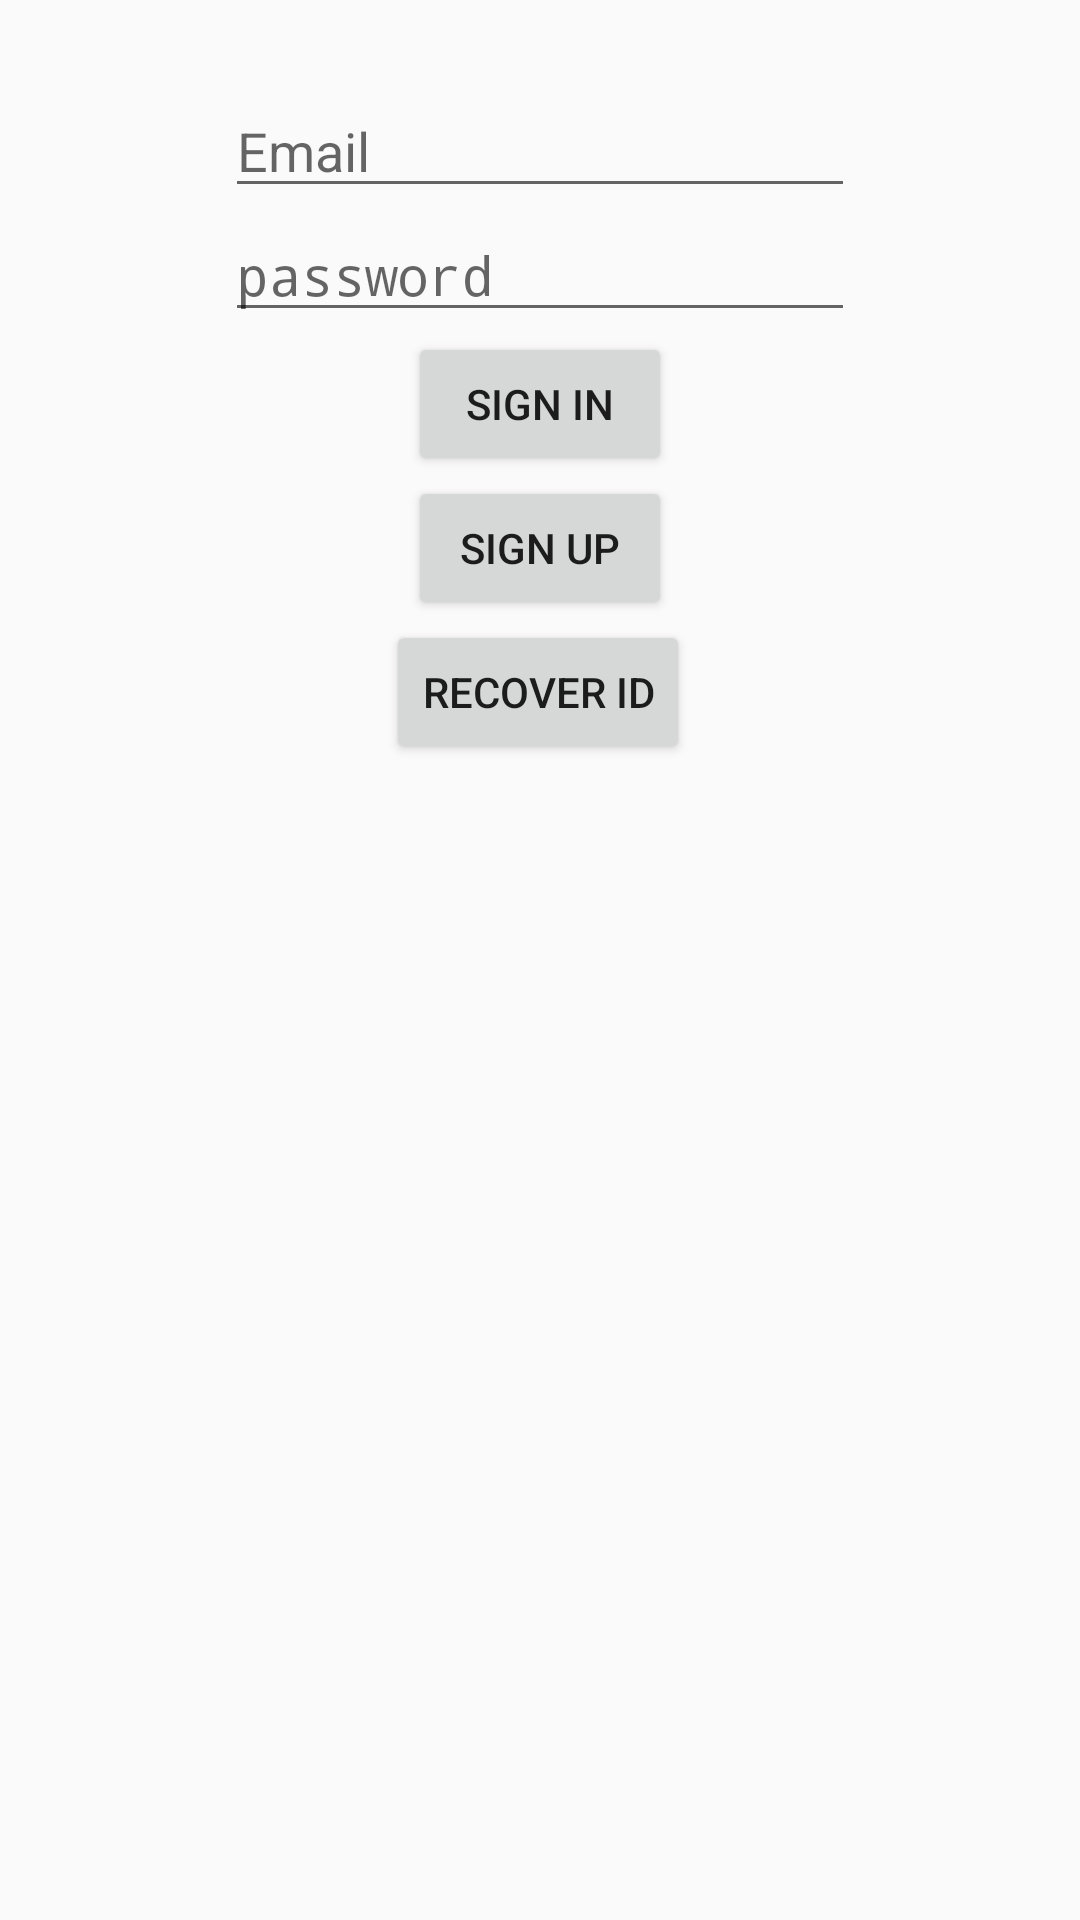

Write the Android layout XML for this screen, with the resource values it uses.
<!-- AndroidManifest.xml: application theme AppTheme -->
<!-- res/layout/activity_login.xml -->
<?xml version="1.0" encoding="utf-8"?>
<androidx.constraintlayout.widget.ConstraintLayout xmlns:android="http://schemas.android.com/apk/res/android"
    xmlns:app="http://schemas.android.com/apk/res-auto"
    xmlns:tools="http://schemas.android.com/tools"
    android:layout_width="match_parent"
    android:layout_height="match_parent"
    tools:context=".LoginActivity">

    <EditText
        android:id="@+id/Email"
        android:layout_width="wrap_content"
        android:layout_height="wrap_content"
        android:layout_marginTop="28dp"
        android:ems="10"
        android:inputType="textPersonName"
        android:hint="Email"
        app:layout_constraintEnd_toEndOf="parent"
        app:layout_constraintStart_toStartOf="parent"
        app:layout_constraintTop_toTopOf="parent" />

    <EditText
        android:id="@+id/Password"
        android:hint="password"
        android:layout_width="wrap_content"
        android:layout_height="wrap_content"
        android:ems="10"
        android:inputType="textPassword"
        app:layout_constraintEnd_toEndOf="parent"
        app:layout_constraintStart_toStartOf="parent"
        app:layout_constraintTop_toBottomOf="@+id/Email" />

    <Button
        android:id="@+id/signInButton"
        android:layout_width="wrap_content"
        android:layout_height="wrap_content"
        android:text="Sign in"
        app:layout_constraintEnd_toEndOf="@+id/Password"
        app:layout_constraintStart_toStartOf="@+id/Password"
        app:layout_constraintTop_toBottomOf="@+id/Password" />

    <Button
        android:id="@+id/signUpButton"
        android:layout_width="wrap_content"
        android:layout_height="wrap_content"
        android:text="Sign up"
        app:layout_constraintEnd_toEndOf="@+id/signInButton"
        app:layout_constraintStart_toStartOf="@+id/signInButton"
        app:layout_constraintTop_toBottomOf="@+id/signInButton" />

    <Button
        android:id="@+id/recover"
        android:layout_width="wrap_content"
        android:layout_height="wrap_content"
        android:gravity="center"
        android:text="Recover Id"
        app:layout_constraintEnd_toEndOf="@+id/signUpButton"
        app:layout_constraintHorizontal_bias="0.571"
        app:layout_constraintStart_toStartOf="@+id/signInButton"
        app:layout_constraintTop_toBottomOf="@+id/signUpButton" />
</androidx.constraintlayout.widget.ConstraintLayout>
<!-- resources referenced by this layout -->
<resources>
  <style name="AppTheme" parent="Theme.AppCompat.Light.DarkActionBar">
          
          <item name="colorPrimary">@color/colorPrimary</item>
          <item name="colorPrimaryDark">@color/colorPrimaryDark</item>
          <item name="colorAccent">@color/colorAccent</item>
      </style>
  <!-- not gathered from this repository: default colours our renderer supplied (Android Studio template values) -->
  <color name="colorPrimary">#FF6200EE</color>
  <color name="colorPrimaryDark">#FF3700B3</color>
  <color name="colorAccent">#FF03DAC5</color>
</resources>
